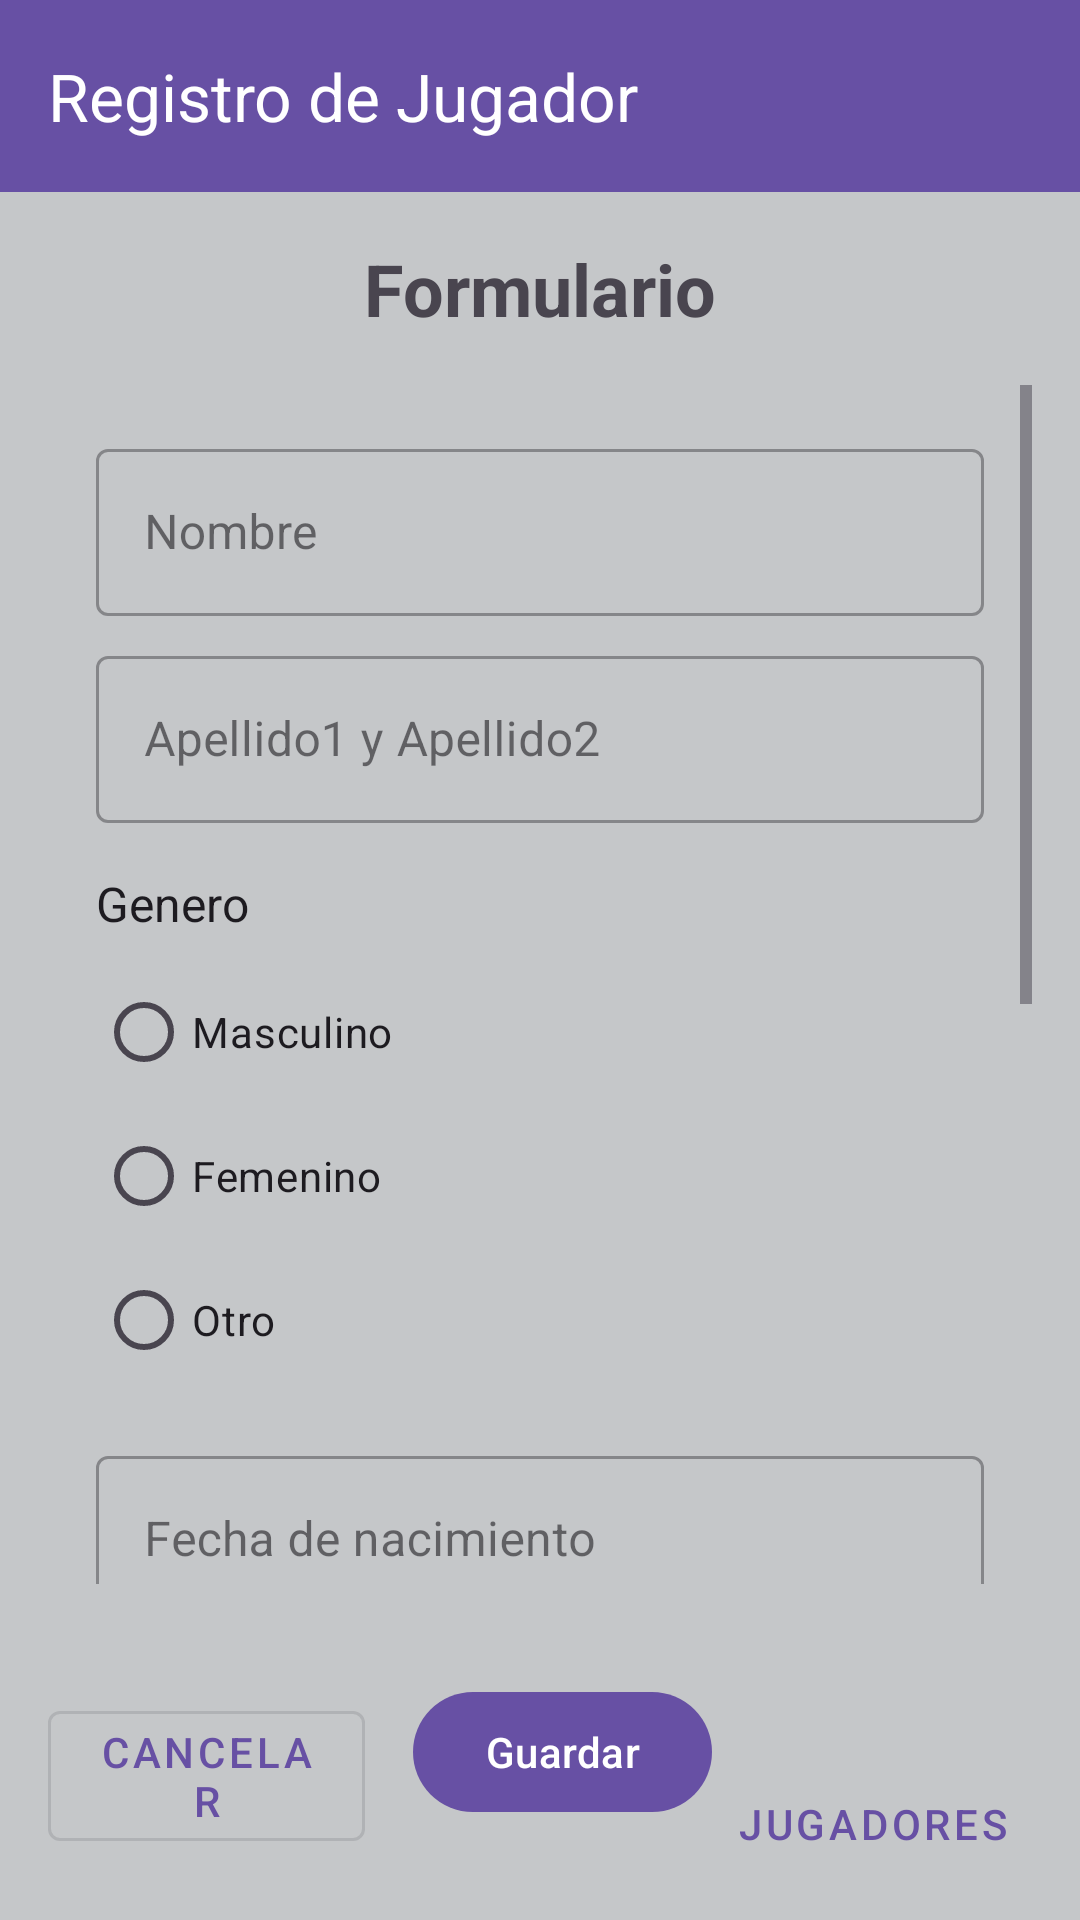

This screen was rendered from an Android layout file. Write that file and the resources it references.
<!-- AndroidManifest.xml: application theme Theme.GestionClubDeportivo -->
<!-- res/layout/activity_inscipcion_jugador.xml -->
<?xml version="1.0" encoding="utf-8"?>
<androidx.constraintlayout.widget.ConstraintLayout xmlns:android="http://schemas.android.com/apk/res/android"
    xmlns:app="http://schemas.android.com/apk/res-auto"
    xmlns:tools="http://schemas.android.com/tools"
    android:id="@+id/main"
    android:layout_width="match_parent"
    android:layout_height="match_parent"
    android:background="@color/material_dynamic_neutral80"
    tools:context=".Actividades.inscripcionJugador">

    <androidx.appcompat.widget.Toolbar
        android:id="@+id/toolbar"
        android:layout_width="match_parent"
        android:layout_height="?attr/actionBarSize"
        android:background="?attr/colorPrimary"
        android:elevation="4dp"
        android:theme="@style/ThemeOverlay.AppCompat.Dark.ActionBar"
        app:layout_constraintEnd_toEndOf="parent"
        app:layout_constraintStart_toStartOf="parent"
        app:layout_constraintTop_toTopOf="parent"
        app:popupTheme="@style/ThemeOverlay.AppCompat.Light"
        app:title="Registro de Jugador"
        app:titleTextColor="@color/white" />

    <TextView
        android:id="@+id/labelForm"
        android:layout_width="wrap_content"
        android:layout_height="wrap_content"
        android:layout_marginTop="16dp"
        android:text="@string/formulario"
        android:textSize="24sp"
        android:textStyle="bold"
        app:layout_constraintEnd_toEndOf="parent"
        app:layout_constraintStart_toStartOf="parent"
        app:layout_constraintTop_toBottomOf="@+id/toolbar" />

    <ScrollView
        android:id="@+id/scrollView2"
        android:layout_width="0dp"
        android:layout_height="0dp"
        android:layout_marginStart="16dp"
        android:layout_marginTop="16dp"
        android:layout_marginEnd="16dp"
        android:layout_marginBottom="16dp"
        app:layout_constraintBottom_toTopOf="@+id/buttonContainer"
        app:layout_constraintEnd_toEndOf="parent"
        app:layout_constraintStart_toStartOf="parent"
        app:layout_constraintTop_toBottomOf="@+id/labelForm">

        <LinearLayout
            android:layout_width="match_parent"
            android:layout_height="wrap_content"
            android:orientation="vertical"
            android:padding="16dp">

            <com.google.android.material.textfield.TextInputLayout
                android:layout_width="match_parent"
                android:layout_height="wrap_content"
                android:layout_marginBottom="8dp"
                style="@style/Widget.MaterialComponents.TextInputLayout.OutlinedBox">

                <com.google.android.material.textfield.TextInputEditText
                    android:id="@+id/inputNombre"
                    android:layout_width="match_parent"
                    android:layout_height="wrap_content"
                    android:hint="@string/labelNombre"
                    android:inputType="textPersonName" />
            </com.google.android.material.textfield.TextInputLayout>

            <com.google.android.material.textfield.TextInputLayout
                android:layout_width="match_parent"
                android:layout_height="wrap_content"
                android:layout_marginBottom="8dp"
                style="@style/Widget.MaterialComponents.TextInputLayout.OutlinedBox">

                <com.google.android.material.textfield.TextInputEditText
                    android:id="@+id/inputApellidos"
                    android:layout_width="match_parent"
                    android:layout_height="wrap_content"
                    android:hint="@string/apellidos"
                    android:inputType="textPersonName" />
            </com.google.android.material.textfield.TextInputLayout>

            <TextView
                android:id="@+id/labelGenero"
                android:layout_width="match_parent"
                android:layout_height="wrap_content"
                android:layout_marginTop="8dp"
                android:layout_marginBottom="8dp"
                android:text="@string/genero"
                android:textSize="16sp"
                android:textColor="?android:attr/textColorPrimary" />

            <RadioGroup
                android:id="@+id/radioGroupGenero"
                android:layout_width="match_parent"
                android:layout_height="wrap_content"
                android:layout_marginBottom="16dp">

                <com.google.android.material.radiobutton.MaterialRadioButton
                    android:id="@+id/radioButtonMasc"
                    android:layout_width="match_parent"
                    android:layout_height="wrap_content"
                    android:text="@string/masculino" />

                <com.google.android.material.radiobutton.MaterialRadioButton
                    android:id="@+id/radioButtonFem"
                    android:layout_width="match_parent"
                    android:layout_height="wrap_content"
                    android:text="@string/femenino" />

                <com.google.android.material.radiobutton.MaterialRadioButton
                    android:id="@+id/radioButtonOtro"
                    android:layout_width="match_parent"
                    android:layout_height="wrap_content"
                    android:text="@string/otro" />
            </RadioGroup>

            <com.google.android.material.textfield.TextInputLayout
                android:layout_width="match_parent"
                android:layout_height="wrap_content"
                android:layout_marginBottom="8dp"
                style="@style/Widget.MaterialComponents.TextInputLayout.OutlinedBox">

                <com.google.android.material.textfield.TextInputEditText
                    android:id="@+id/inputFecha"
                    android:layout_width="match_parent"
                    android:layout_height="wrap_content"
                    android:hint="Fecha de nacimiento"
                    android:focusable="false"
                    android:clickable="true" />

            </com.google.android.material.textfield.TextInputLayout>

            <com.google.android.material.textfield.TextInputLayout
                android:layout_width="match_parent"
                android:layout_height="wrap_content"
                android:layout_marginBottom="8dp"
                style="@style/Widget.MaterialComponents.TextInputLayout.OutlinedBox"
                app:suffixText="m">

                <com.google.android.material.textfield.TextInputEditText
                    android:id="@+id/inputAltura"
                    android:layout_width="match_parent"
                    android:layout_height="wrap_content"
                    android:hint="@string/altura"
                    android:inputType="numberDecimal" />
            </com.google.android.material.textfield.TextInputLayout>

            <com.google.android.material.textfield.TextInputLayout
                android:layout_width="match_parent"
                android:layout_height="wrap_content"
                android:layout_marginBottom="8dp"
                style="@style/Widget.MaterialComponents.TextInputLayout.OutlinedBox">

                <com.google.android.material.textfield.TextInputEditText
                    android:id="@+id/inputTelf"
                    android:layout_width="match_parent"
                    android:layout_height="wrap_content"
                    android:hint="@string/telf"
                    android:inputType="phone" />
            </com.google.android.material.textfield.TextInputLayout>

            <com.google.android.material.textfield.TextInputLayout
                android:layout_width="match_parent"
                android:layout_height="wrap_content"
                android:layout_marginBottom="8dp"
                style="@style/Widget.MaterialComponents.TextInputLayout.OutlinedBox">

                <com.google.android.material.textfield.TextInputEditText
                    android:id="@+id/inputEmail"
                    android:layout_width="match_parent"
                    android:layout_height="wrap_content"
                    android:hint="@string/correo"
                    android:inputType="textEmailAddress" />
            </com.google.android.material.textfield.TextInputLayout>

            <com.google.android.material.textfield.TextInputLayout
                android:layout_width="match_parent"
                android:layout_height="wrap_content"
                android:layout_marginBottom="8dp"
                style="@style/Widget.MaterialComponents.TextInputLayout.OutlinedBox">

                <com.google.android.material.textfield.TextInputEditText
                    android:id="@+id/inputObservaciones"
                    android:layout_width="match_parent"
                    android:layout_height="wrap_content"
                    android:hint="@string/observaciones"
                    android:inputType="textMultiLine"
                    android:minLines="3" />
            </com.google.android.material.textfield.TextInputLayout>

            <Spinner
                android:id="@+id/spinnerPosicion"
                android:layout_width="match_parent"
                android:layout_height="wrap_content"
                android:entries="@array/posiciones" />
        </LinearLayout>
    </ScrollView>

    <LinearLayout
        android:id="@+id/buttonContainer"
        android:layout_width="match_parent"
        android:layout_height="wrap_content"
        android:orientation="horizontal"
        android:padding="16dp"
        app:layout_constraintBottom_toBottomOf="parent">

        <com.google.android.material.button.MaterialButton
            android:id="@+id/btCancelar"
            style="@style/Widget.MaterialComponents.Button.OutlinedButton"
            android:layout_width="6dp"
            android:layout_height="wrap_content"
            android:layout_marginEnd="8dp"
            android:layout_weight="1"
            android:minWidth="90dip"
            android:minHeight="50dip"
            android:text="Cancelar" />

        <com.google.android.material.button.MaterialButton
            android:id="@+id/btGuardar"
            android:layout_width="0dp"
            android:layout_height="wrap_content"
            android:layout_weight="1"
            android:layout_marginStart="8dp"
            android:text="Guardar" />

        <com.google.android.material.button.MaterialButton
            android:id="@+id/btListaJugadores"
            style="@style/Widget.MaterialComponents.Button.TextButton"
            android:layout_width="wrap_content"
            android:layout_height="wrap_content"
            android:layout_gravity="center"
            android:layout_marginTop="16dp"
            android:text="Jugadores" />

    </LinearLayout>

</androidx.constraintlayout.widget.ConstraintLayout>
<!-- resources referenced by this layout -->
<resources>
  <string-array name="posiciones">
          <item>PORTERO</item>
          <item>DEFENSA</item>
          <item>CENTROCAMPISTA</item>
          <item>DELANTERO</item>
      </string-array>
  <color name="white">#FFFFFFFF</color>
  <string name="altura">Altura</string>
  <string name="apellidos">Apellido1 y Apellido2</string>
  <string name="correo">Correo Electrónico</string>
  <string name="femenino">Femenino</string>
  <string name="formulario">Formulario</string>
  <string name="genero">Genero</string>
  <string name="labelNombre">Nombre</string>
  <string name="masculino">Masculino</string>
  <string name="observaciones">Observaciones</string>
  <string name="otro">Otro</string>
  <string name="telf">Teléfono</string>
  <style name="Theme.GestionClubDeportivo" parent="Base.Theme.GestionClubDeportivo" />
  <style name="Base.Theme.GestionClubDeportivo" parent="Theme.Material3.DayNight.NoActionBar">
          
          
      </style>
</resources>
